Run: headless pygame with SDL's dummy video driver; simulated clock (each Clock.tick advances the game by its frame time, no real sleeping); random seed 0; keys injected as events and as key.get_pressed() state; mouse plan: one left click at the window centre at the start of phase 2, then a move to the lower-right quarter at the start of phase 3.
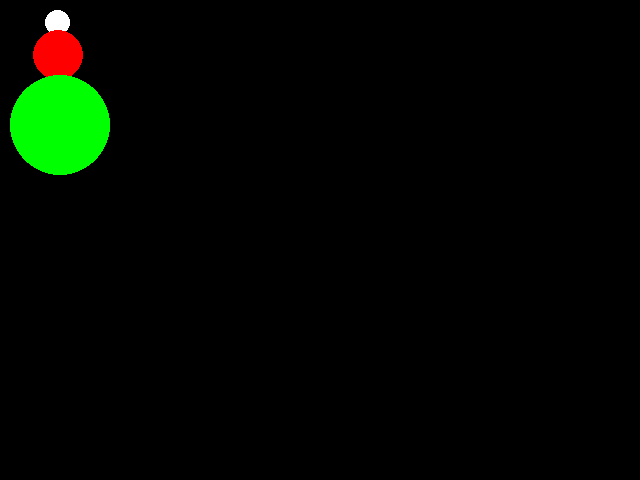
Frame 1 of 4 · flips 1–60 · no input
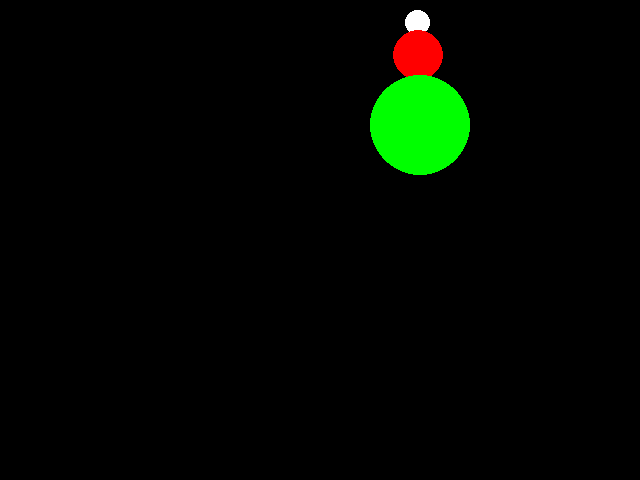
Frame 2 of 4 · flips 61–180 · clicked the window centre · tapped SPACE, RETURN · held RIGHT (→), D
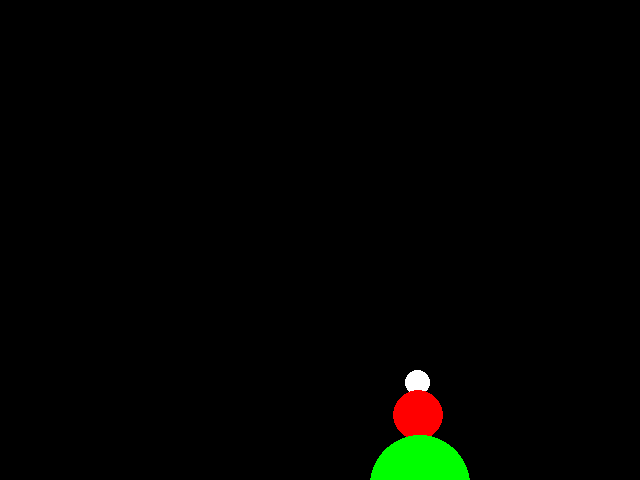
Frame 3 of 4 · flips 181–300 · moved the mouse to the lower-right quarter · held DOWN (↓), S
Frame 4 of 4 · flips 301–420 · held LEFT (←), A, UP (↑), W · screen same as frame 1, image omitted

The pygame program that drew these frames:

# --- Gamepad Learning ---
# === Johnathan Fisher ===
# How does that there input work, son?

# Import
import pygame

# --- FUNCTIONS ---

def draw_snowman(screen, x, y):
	pygame.draw.ellipse(screen, WHITE, [35+x, 0+y, 25, 25])
	pygame.draw.ellipse(screen, RED, [23+x, 20+y, 50, 50])
	pygame.draw.ellipse(screen, GREEN, [0+x, 65+y, 100, 100])

#Global Constants

FPS = 60
RESOLUTION = (640, 480)

WHITE = (255, 255, 255)
BLACK = (0, 0, 0)
RED = (255, 0, 0)
GREEN = (0, 255, 0)
BLUE = (0, 0, 255)

# Initialize game engine
pygame.init()

# Open window
screen = pygame.display.set_mode(RESOLUTION)

pygame.display.set_caption("Template")

done = False

clock = pygame.time.Clock()

pygame.mouse.set_visible(False)

# variables
x_speed = 0
y_speed = 0
x_coord = 10
y_coord= 10

# MAIN GAME LOOP

while not done:

	# EVENTS
	
	for event in pygame.event.get():
		if event.type == pygame.QUIT:
			done = True

		if event.type == pygame.KEYDOWN:
			if event.key == pygame.K_LEFT:
				x_speed = -3
			if event.key == pygame.K_RIGHT:
				x_speed = 3
			if event.key == pygame.K_UP:
				y_speed = -3
			if event.key == pygame.K_DOWN:
				y_speed = 3
	
		if event.type == pygame.KEYUP:
			if event.key == pygame.K_LEFT:
				x_speed = 0
			if event.key == pygame.K_RIGHT:
				x_speed = 0
			if event.key == pygame.K_UP:
				y_speed = 0
			if event.key == pygame.K_DOWN:
				y_speed = 0

	# GAME LOGIC
	
	x_coord += x_speed
	y_coord += y_speed

	if x_coord >= RESOLUTION[0]:
		x_coord = RESOLUTION[0] - 50
	if y_coord >= RESOLUTION[1]:
		y_coord = RESOLUTION[1] - 50
	if x_coord <= 0:
		x_coord = 0
	if y_coord <= 0:
		y_coord = 0

	# mouse position
	pos = pygame.mouse.get_pos()

	# WIPE SCREEN
	
	screen.fill(BLACK)
	
	# DRAWING

	draw_snowman(screen, x_coord, y_coord)
		
	# UPDATE SCREEN
	
	pygame.display.flip()
	
	clock.tick(FPS)

pygame.quit()
